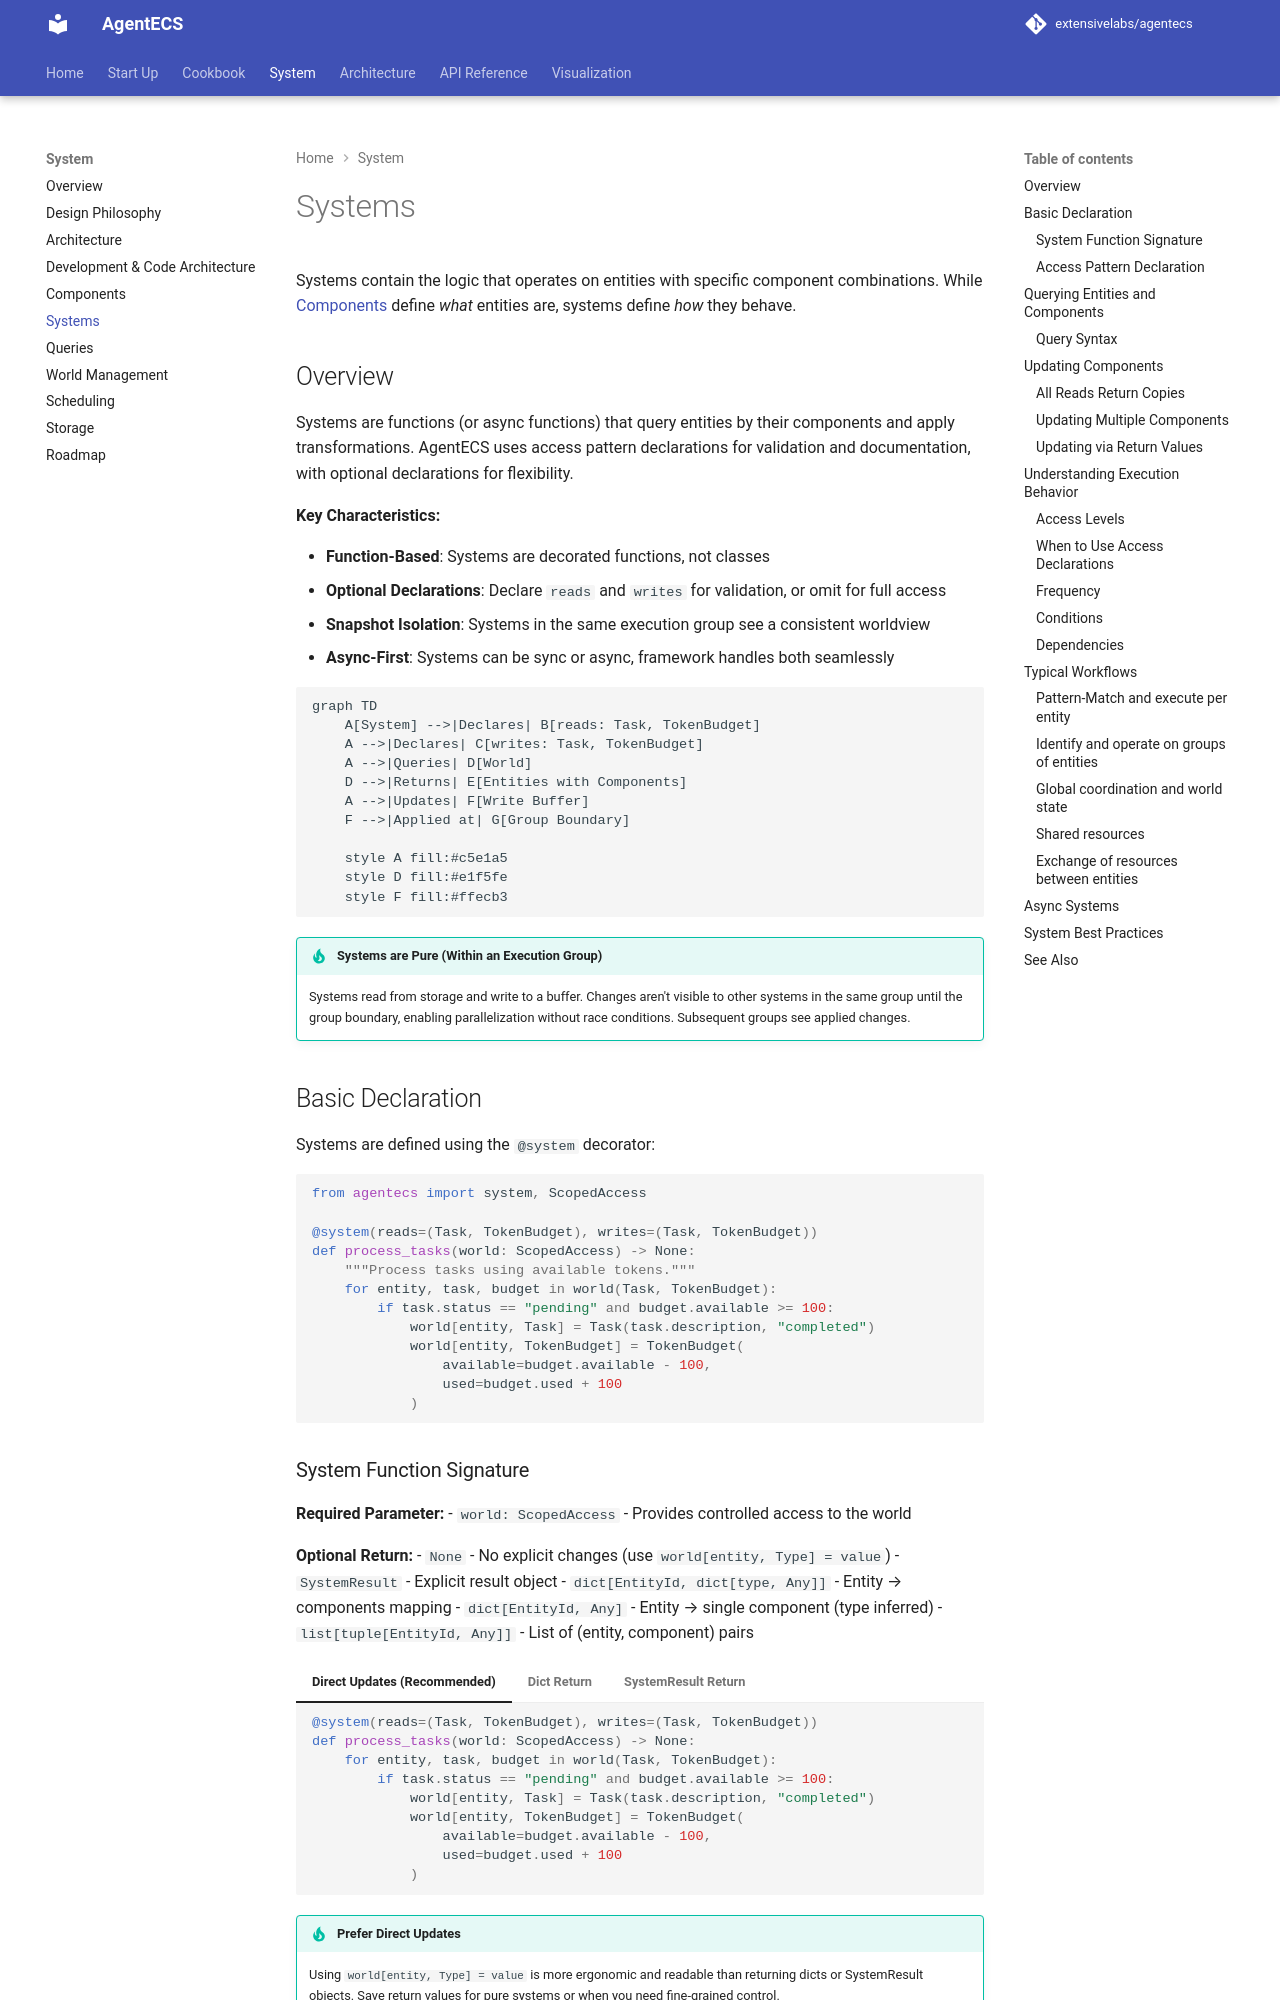

repository: extensivelabs/agentecs · page: system/systems/index.html · generator: mkdocs

# Systems

Systems contain the logic that operates on entities with specific component combinations. While [Components](components.md) define *what* entities are, systems define *how* they behave.

## Overview

Systems are functions (or async functions) that query entities by their components and apply transformations. AgentECS uses access pattern declarations for validation and documentation, with optional declarations for flexibility.

**Key Characteristics:**

- **Function-Based**: Systems are decorated functions, not classes
- **Optional Declarations**: Declare `reads` and `writes` for validation, or omit for full access
- **Snapshot Isolation**: Systems in the same execution group see a consistent worldview
- **Async-First**: Systems can be sync or async, framework handles both seamlessly

```mermaid
graph TD
    A[System] -->|Declares| B[reads: Task, TokenBudget]
    A -->|Declares| C[writes: Task, TokenBudget]
    A -->|Queries| D[World]
    D -->|Returns| E[Entities with Components]
    A -->|Updates| F[Write Buffer]
    F -->|Applied at| G[Group Boundary]

    style A fill:#c5e1a5
    style D fill:#e1f5fe
    style F fill:#ffecb3
```

!!! tip "Systems are Pure (Within an Execution Group)"
    Systems read from storage and write to a buffer. Changes aren't visible to other systems in the same group until the group boundary, enabling parallelization without race conditions. Subsequent groups see applied changes.

## Basic Declaration

Systems are defined using the `@system` decorator:

```python
from agentecs import system, ScopedAccess

@system(reads=(Task, TokenBudget), writes=(Task, TokenBudget))
def process_tasks(world: ScopedAccess) -> None:
    """Process tasks using available tokens."""
    for entity, task, budget in world(Task, TokenBudget):
        if task.status == "pending" and budget.available >= 100:
            world[entity, Task] = Task(task.description, "completed")
            world[entity, TokenBudget] = TokenBudget(
                available=budget.available - 100,
                used=budget.used + 100
            )
```
